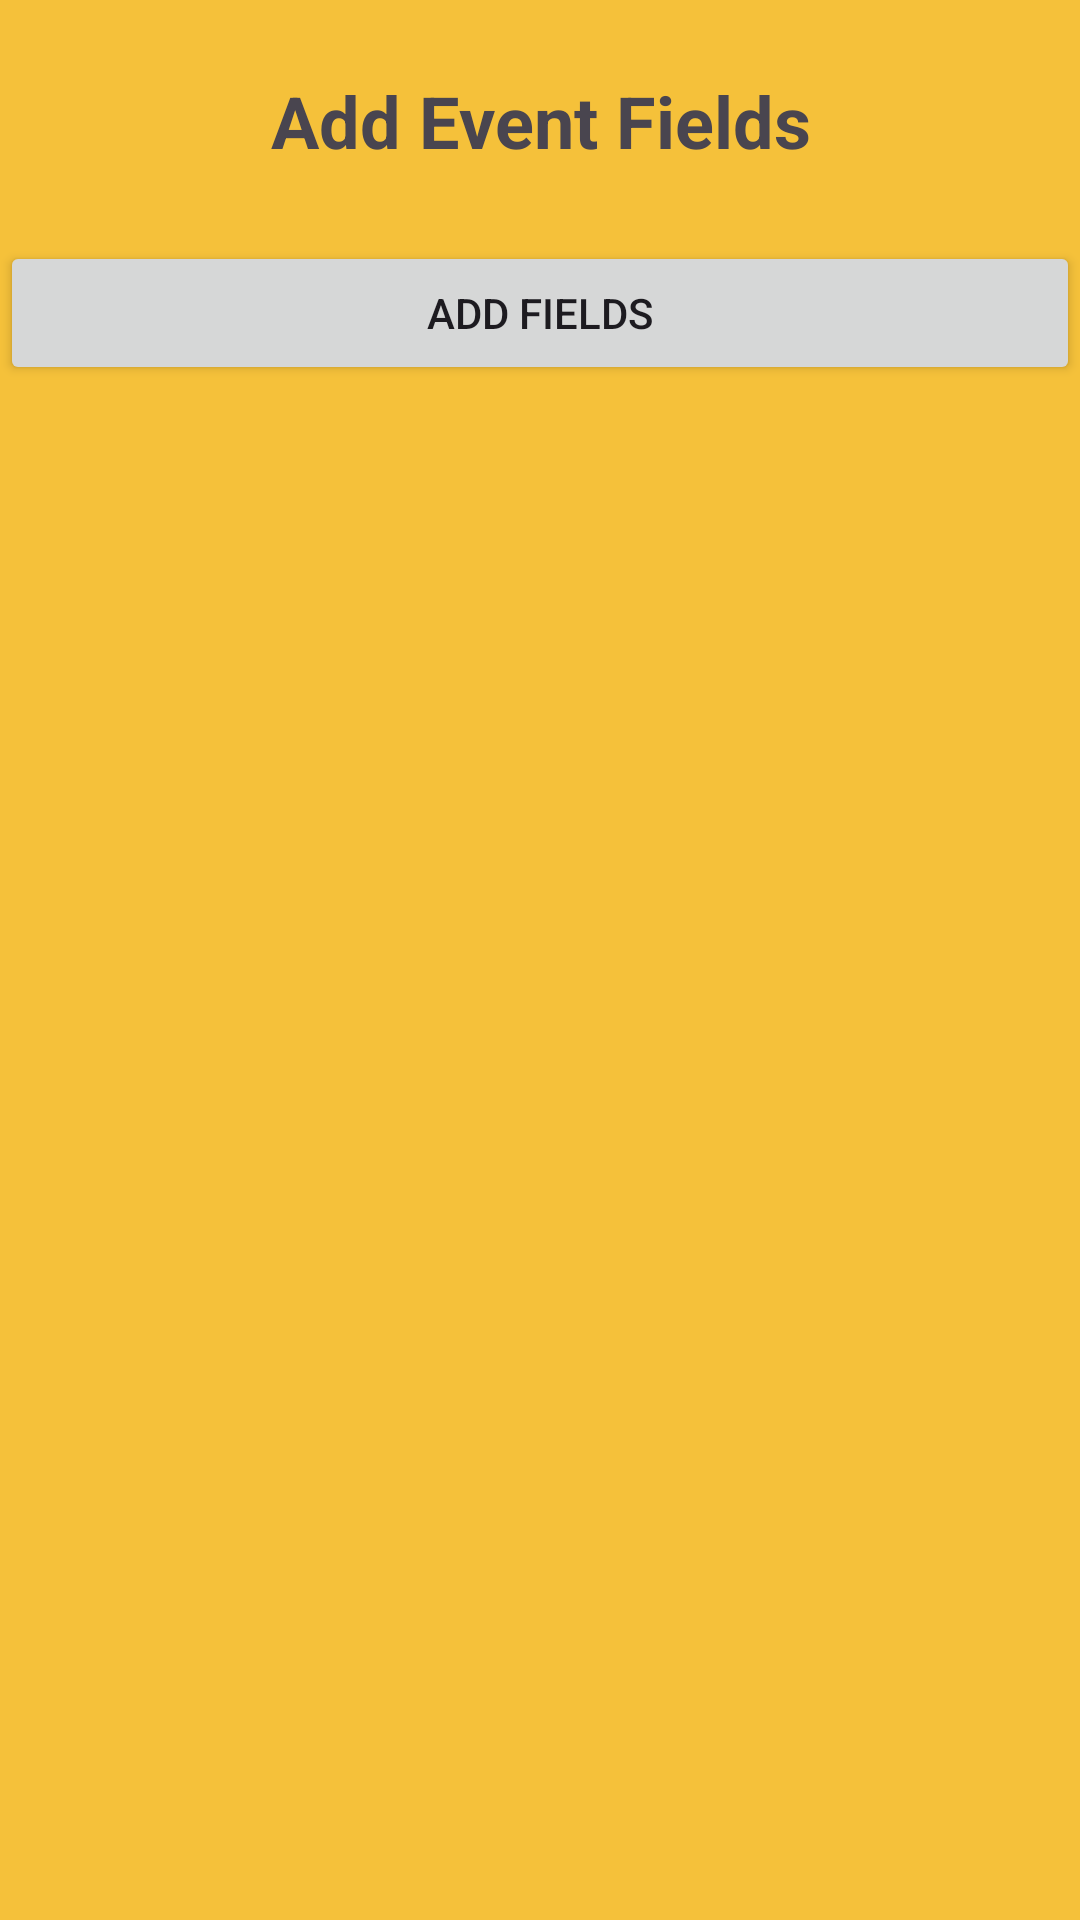

Layout XML and referenced resources for this Android screen:
<!-- AndroidManifest.xml: application theme Theme.GCC_APP_GRP10 -->
<!-- res/layout/activity_add_event_properties_second_page.xml -->
<?xml version="1.0" encoding="utf-8"?>
<RelativeLayout xmlns:android="http://schemas.android.com/apk/res/android"
    xmlns:app="http://schemas.android.com/apk/res-auto"
    xmlns:tools="http://schemas.android.com/tools"
    android:layout_width="match_parent"
    android:layout_height="match_parent"
    tools:context=".Activities.AddEventPropertiesSecondPage">

    <ScrollView
        android:layout_width="match_parent"
        android:layout_height="match_parent" >

        <LinearLayout
            android:id="@+id/parentFieldsLinearLayoutClubPage2"
            android:layout_width="match_parent"
            android:layout_height="wrap_content"
            android:orientation="vertical">

            <LinearLayout
                android:id="@+id/fieldsLinearLayoutClubPage2"
                android:layout_width="match_parent"
                android:layout_height="match_parent"
                android:orientation="vertical">

                <Space
                    android:layout_width="match_parent"
                    android:layout_height="24dp" />

                <TextView
                    android:id="@+id/addEventFields"
                    android:layout_width="match_parent"
                    android:layout_height="wrap_content"
                    android:gravity="center"
                    android:text="Add Event Fields"
                    android:textSize="24sp"
                    android:textStyle="bold" />

                <Space
                    android:layout_width="match_parent"
                    android:layout_height="24dp"
                    android:onClick="onAddFieldsButton" />
            </LinearLayout>

            <LinearLayout
                android:id="@+id/fieldsButtonLinearLayout"
                android:layout_width="match_parent"
                android:layout_height="match_parent"
                android:orientation="vertical">

                <Button
                    android:id="@+id/addEventFieldsButton"
                    android:layout_width="match_parent"
                    android:layout_height="wrap_content"
                    android:onClick="onAddEventFieldsButton"
                    android:text="Add Fields" />
            </LinearLayout>

        </LinearLayout>
    </ScrollView>

</RelativeLayout>
<!-- resources referenced by this layout -->
<resources>
  <style name="Theme.GCC_APP_GRP10" parent="Base.Theme.GCC_APP_GRP10" />
  <style name="Base.Theme.GCC_APP_GRP10" parent="Theme.Material3.DayNight.NoActionBar">
          
          <item name="android:windowBackground">@color/yellow2</item> --&gt;
      </style>
  <color name="yellow2">#F5C13A</color>
</resources>
